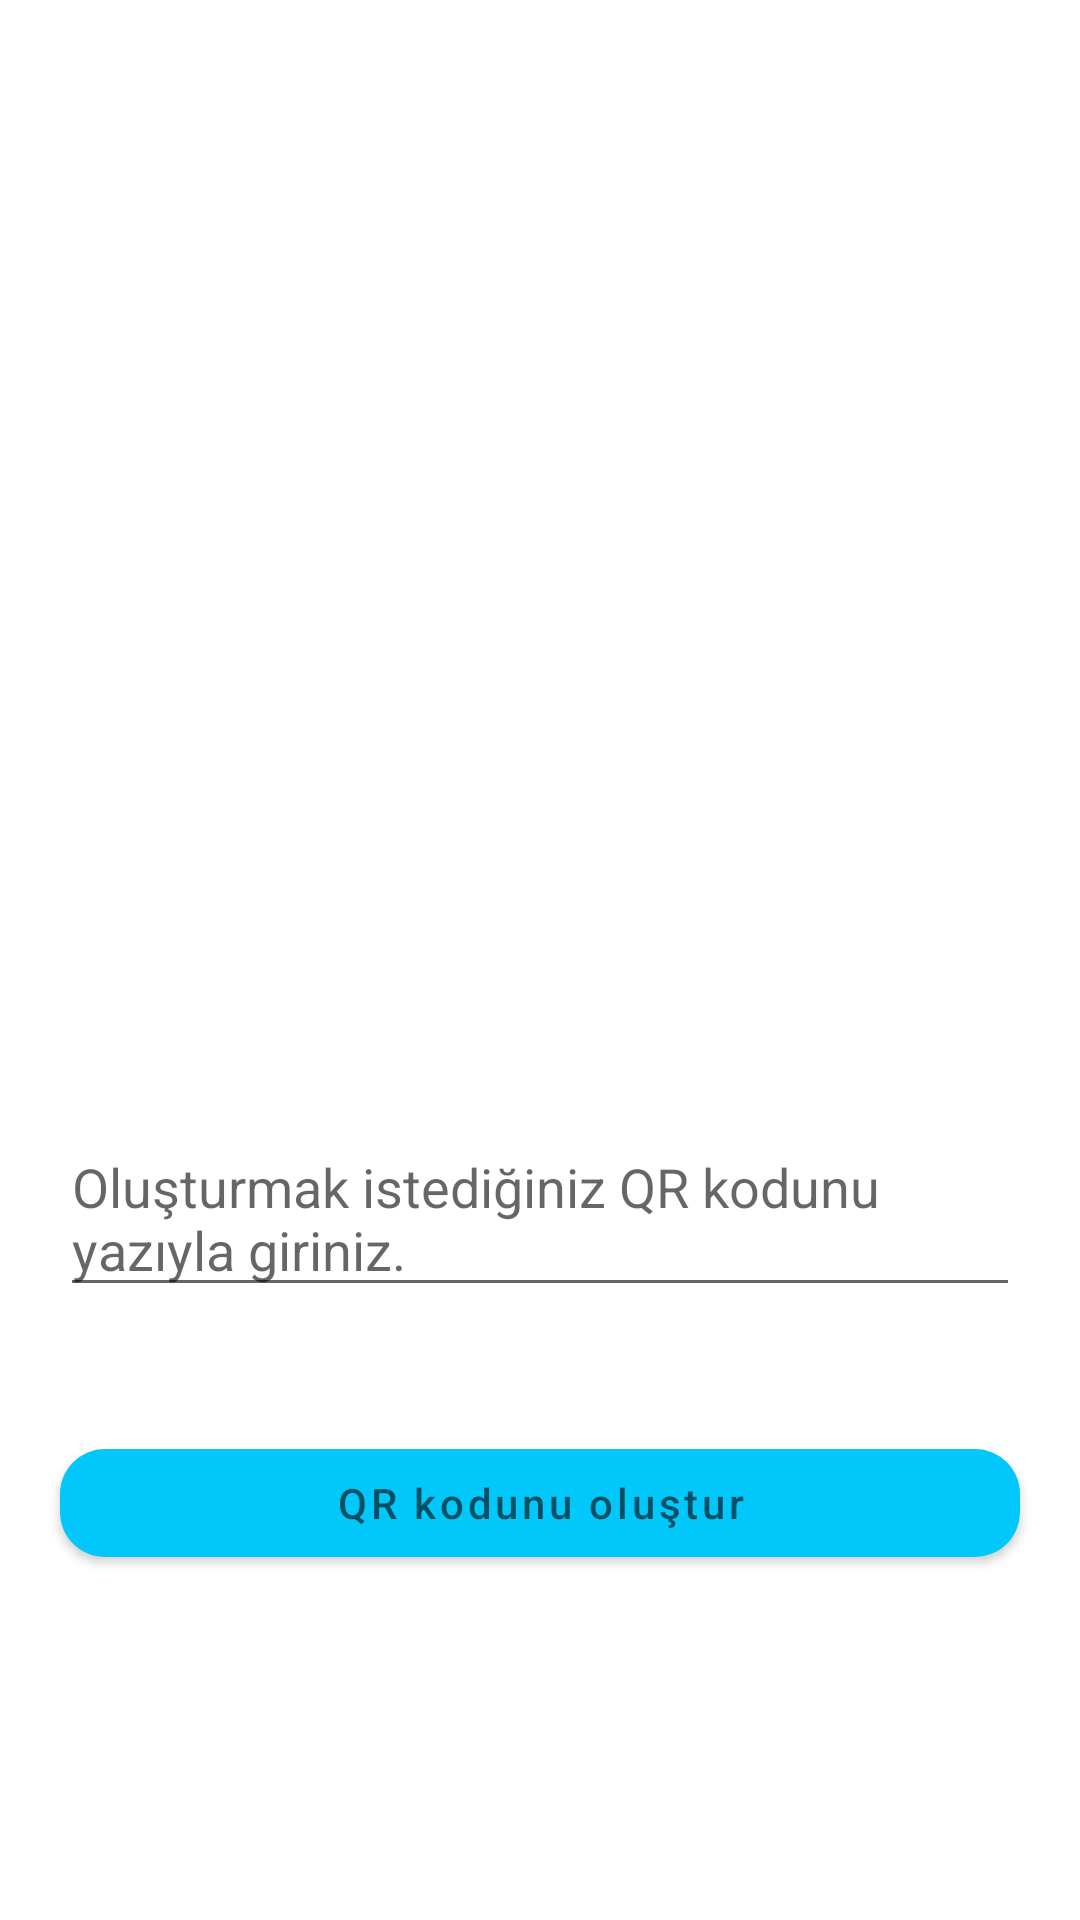

Here is an Android app screen rendered from its layout file. Give the layout XML and the strings, colors and styles it references.
<!-- AndroidManifest.xml: application theme Theme.QRScanner -->
<!-- res/layout/activity_main.xml -->
<?xml version="1.0" encoding="utf-8"?>
<androidx.constraintlayout.widget.ConstraintLayout xmlns:android="http://schemas.android.com/apk/res/android"
    xmlns:app="http://schemas.android.com/apk/res-auto"
    xmlns:tools="http://schemas.android.com/tools"
    android:layout_width="match_parent"
    android:layout_height="match_parent"
    tools:context=".MainActivity">

    <ImageView
        android:id="@+id/idIVQrcode"
        android:layout_width="300dp"
        android:layout_height="300dp"
        android:contentDescription="@string/qr_code"
        android:layout_centerHorizontal="true"
        app:layout_constraintBottom_toBottomOf="parent"
        app:layout_constraintEnd_toEndOf="parent"
        app:layout_constraintStart_toStartOf="parent"
        app:layout_constraintTop_toTopOf="parent"
        app:layout_constraintVertical_bias="0.068" />

    <EditText
        android:id="@+id/idEdt"
        android:layout_width="match_parent"
        android:layout_height="wrap_content"
        android:layout_below="@id/idIVQrcode"
        android:layout_marginStart="20dp"
        android:layout_marginEnd="20dp"
        android:hint="Oluşturmak istediğiniz QR kodunu yazıyla giriniz."
        app:layout_constraintBottom_toBottomOf="parent"
        app:layout_constraintEnd_toEndOf="parent"
        app:layout_constraintHorizontal_bias="1.0"
        app:layout_constraintStart_toStartOf="parent"
        app:layout_constraintTop_toBottomOf="@+id/idIVQrcode"
        app:layout_constraintVertical_bias="0.197" />

    <com.google.android.material.button.MaterialButton
        android:id="@+id/idBtngenerate"
        android:layout_width="match_parent"
        android:layout_height="wrap_content"
        app:layout_constraintBottom_toBottomOf="parent"
        android:layout_marginStart="20dp"
        android:layout_marginEnd="20dp"
        android:hint="QR kodunu oluştur"
        app:layout_constraintEnd_toEndOf="parent"
        app:cornerRadius="15dp"
        android:textColor="@color/white"
        app:layout_constraintHorizontal_bias="0.0"
        app:layout_constraintStart_toStartOf="parent"
        app:layout_constraintTop_toBottomOf="@+id/idEdt"
        app:layout_constraintVertical_bias="0.264" />
</androidx.constraintlayout.widget.ConstraintLayout>
<!-- resources referenced by this layout -->
<resources>
  <color name="white">#FFFFFFFF</color>
  <string name="qr_code">QR Code</string>
  <style name="Theme.QRScanner" parent="Theme.MaterialComponents.DayNight.DarkActionBar">
          
          <item name="colorPrimary">#01C7FA</item>
          <item name="colorPrimaryVariant">@color/black</item>
          <item name="colorOnPrimary">@color/white</item>
          
          <item name="colorSecondary">@color/teal_200</item>
          <item name="colorSecondaryVariant">@color/teal_700</item>
          <item name="colorOnSecondary">@color/black</item>
          
          <item name="android:statusBarColor">?attr/colorPrimaryVariant</item>
          
      </style>
  <color name="black">#FF000000</color>
  <color name="teal_200">#FF03DAC5</color>
  <color name="teal_700">#FF018786</color>
</resources>
